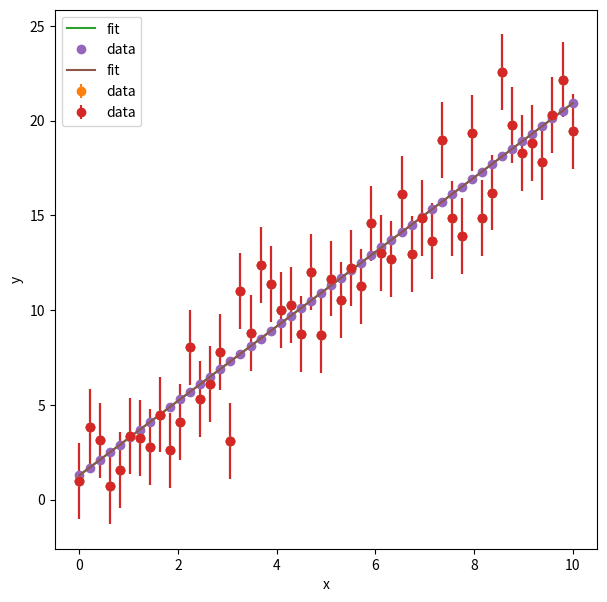

Generate this figure with matplotlib:
import numpy as np
import matplotlib.pyplot as plt
%matplotlib inline

np.random.seed(119)

npoints =50

x=np.linspace(0,10.0,npoints)

m = 2.0
b = 1.0

sigma = 2.0

y= m*x + b + np.random.normal(scale=sigma, size=npoints)
y_err = np.full(npoints, sigma)

f = plt.figure(figsize=(7,7))

plt.errorbar(x,y,yerr=y_err, fmt='o')

plt.xlabel('x')
plt.ylabel('y')

m_fit, b_fit = np.poly1d(np.polyfit(x,y,1,w=1.0/y_err))
print(m_fit, b_fit )

y_fit = m_fit* x + b_fit

plt.errorbar(x,y,yerr=y_err, fmt='o',label='data')
plt.plot(x,y_fit,label='fit')
plt.xlabel('x')
plt.ylabel('y')
plt.legend()



m_A = 0.0
m_B = 0.0
m_C = 0.0
m_D = 0.0

m_A = np.sum(x*y)
m_B = np.sum(x)*np.sum(y)
m_C = np.sum(x*x)
m_D = np.sum(x)**2

m_fit_lr = (float(npoints)*m_A - m_B)/(float(npoints)*m_C - m_D)

y_mean = np.mean(y)
x_mean = np.mean(x)

b_fit_lr = y_mean - m_fit_lr * x_mean

y_fit_lr = m_fit_lr*x+ b_fit_lr

print(m_fit_lr, b_fit_lr)

plt.errorbar(x,y,yerr=y_err, fmt='o',label='data')

plt.plot(x,y_fit_lr,'o',label='data')


plt.plot(x,y_fit,label='fit')

plt.xlabel('x')
plt.ylabel('y')
plt.legend()
plt.show()

